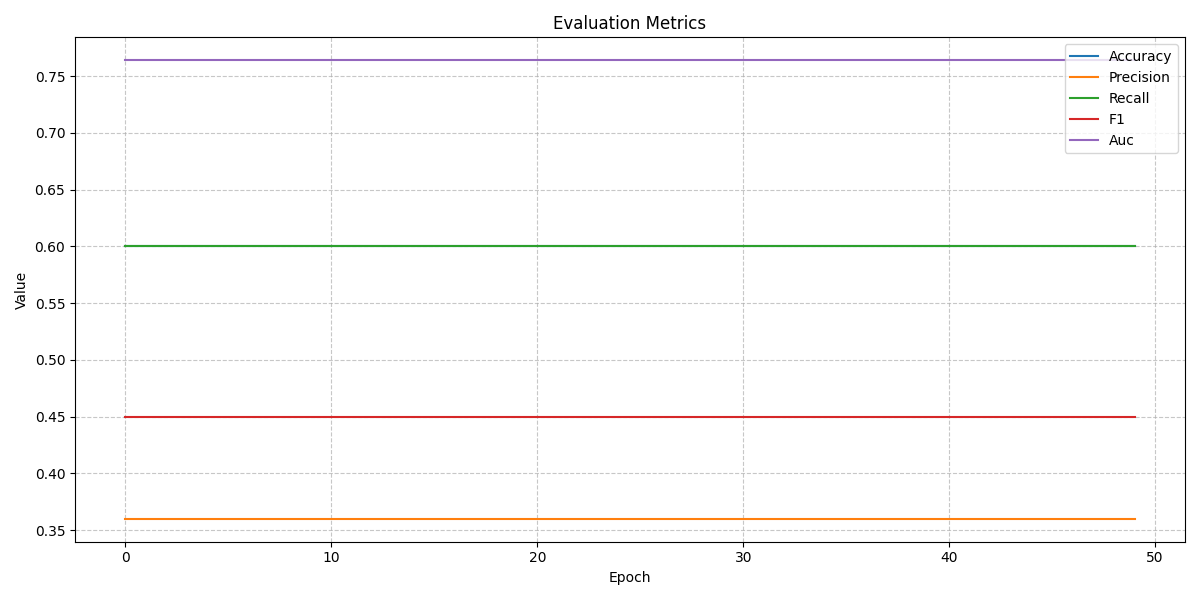

The data file committed next to this chart (first rows):
, accuracy, precision, recall, f1, auc
0, 0.6, 0.36, 0.6, 0.45, 0.7639
1, 0.6, 0.36, 0.6, 0.45, 0.7639
2, 0.6, 0.36, 0.6, 0.45, 0.7639
3, 0.6, 0.36, 0.6, 0.45, 0.7639
4, 0.6, 0.36, 0.6, 0.45, 0.7639
5, 0.6, 0.36, 0.6, 0.45, 0.7639
6, 0.6, 0.36, 0.6, 0.45, 0.7639
7, 0.6, 0.36, 0.6, 0.45, 0.7639
8, 0.6, 0.36, 0.6, 0.45, 0.7639
9, 0.6, 0.36, 0.6, 0.45, 0.7639
10, 0.6, 0.36, 0.6, 0.45, 0.7639
11, 0.6, 0.36, 0.6, 0.45, 0.7639
12, 0.6, 0.36, 0.6, 0.45, 0.7639
13, 0.6, 0.36, 0.6, 0.45, 0.7639
14, 0.6, 0.36, 0.6, 0.45, 0.7639
15, 0.6, 0.36, 0.6, 0.45, 0.7639
16, 0.6, 0.36, 0.6, 0.45, 0.7639
17, 0.6, 0.36, 0.6, 0.45, 0.7639
18, 0.6, 0.36, 0.6, 0.45, 0.7639
19, 0.6, 0.36, 0.6, 0.45, 0.7639
20, 0.6, 0.36, 0.6, 0.45, 0.7639
21, 0.6, 0.36, 0.6, 0.45, 0.7639
22, 0.6, 0.36, 0.6, 0.45, 0.7639
23, 0.6, 0.36, 0.6, 0.45, 0.7639
24, 0.6, 0.36, 0.6, 0.45, 0.7639
25, 0.6, 0.36, 0.6, 0.45, 0.7639
26, 0.6, 0.36, 0.6, 0.45, 0.7639
27, 0.6, 0.36, 0.6, 0.45, 0.7639
28, 0.6, 0.36, 0.6, 0.45, 0.7639
29, 0.6, 0.36, 0.6, 0.45, 0.7639
30, 0.6, 0.36, 0.6, 0.45, 0.7639
31, 0.6, 0.36, 0.6, 0.45, 0.7639
32, 0.6, 0.36, 0.6, 0.45, 0.7639
33, 0.6, 0.36, 0.6, 0.45, 0.7639
34, 0.6, 0.36, 0.6, 0.45, 0.7639
35, 0.6, 0.36, 0.6, 0.45, 0.7639
36, 0.6, 0.36, 0.6, 0.45, 0.7639
37, 0.6, 0.36, 0.6, 0.45, 0.7639
38, 0.6, 0.36, 0.6, 0.45, 0.7639
39, 0.6, 0.36, 0.6, 0.45, 0.7639
40, 0.6, 0.36, 0.6, 0.45, 0.7639
41, 0.6, 0.36, 0.6, 0.45, 0.7639
42, 0.6, 0.36, 0.6, 0.45, 0.7639
43, 0.6, 0.36, 0.6, 0.45, 0.7639
44, 0.6, 0.36, 0.6, 0.45, 0.7639
45, 0.6, 0.36, 0.6, 0.45, 0.7639
46, 0.6, 0.36, 0.6, 0.45, 0.7639
47, 0.6, 0.36, 0.6, 0.45, 0.7639
48, 0.6, 0.36, 0.6, 0.45, 0.7639
49, 0.6, 0.36, 0.6, 0.45, 0.7639
